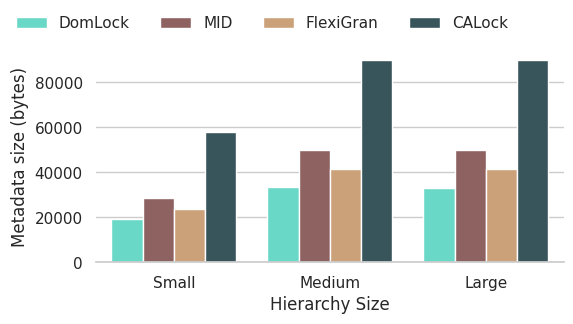

Here is the Python script that generated this plot: (Note: this script raises an exception after producing the figure.)
# Import the necessary modules
import matplotlib.pyplot as plt
import seaborn as sns
import pandas as pd
import numpy as np
import sys

# Initialize the lists for X and Y

custom_colors = {
    'Coarse': '#58b5e1',
    'Medium': '#b7d165',
    'Intention Lock': '#ab2b60',
    'DomLock': '#56ebd3',
    'MID': '#965a5b',
    'FlexiGran': '#d8a06c',
    'CALock': '#335862',
}



data = {
    'Type': ['Small', 'Medium', 'Large'],
    'DomLock': [19088, 33264, 33200],
    'MID': [28632, 49896, 49800],
    'FlexiGran': [23860, 41620, 41620],
    'CALock': [58064, 89804, 89700],
}


df = pd.DataFrame(data)
order = {'Coarse': 0, 'Medium': 1, 'Intention Lock': 2, 'DomLock': 3, 'MID': 4, 'FlexiGran': 5, 'CALock': 6}
df_melted = pd.melt(df, id_vars=['Type'], var_name='lock', value_name='value')
# print(df_melted)
final = df_melted.sort_values(by=["lock"], key=lambda x: x.map(order))
palette = [custom_colors[lock] for lock in final['lock'].unique()]

sns.set_theme(style="whitegrid")
g = sns.catplot(data=final, kind="bar", x="Type", y="value", hue="lock", height=3, aspect=2, palette=palette)
g.despine(left=True)
g.set_axis_labels("Hierarchy Size", "Metadata size (bytes)")
g.set_xticklabels(['Small', 'Medium', 'Large'])
g.legend.set_title("")
sns.move_legend(g,loc='upper center', ncols=4, fancybox=True, bbox_to_anchor=(0.4, 1.1))
plt.savefig("./benchmarkCharts/LabelsMemorySize.png", dpi=300, bbox_inches='tight')


#
#
#
# plt.figure(figsize=(7, 4))
# plt.bar(r1, DomLock, color='#7768AE', width=width, label='Domlock', edgecolor='black')
# plt.bar(r2, MID, color='#4D9DE0', width=width, label='MID', edgecolor='black')
# plt.bar(r3, Flexi, color='#F9BA8F', width=width, label='Flexigran 50%', edgecolor='black')
# plt.bar(r4, CALock, color='#3bb273', width=width, label='CALock', edgecolor='black')
#
# plt.xlabel('Hierarchy Size')
# plt.ylabel('Metadata size (bytes)')
# plt.xticks(r2, ['Small', 'Medium', 'Large'])
# # # Create legend & Show graphic
# plt.grid(axis='y', linestyle='--', linewidth=0.5)
#
# plt.legend(loc='upper center', ncols=3, bbox_to_anchor=(0.5, 1.175), fancybox=True)
# plt.savefig("./benchmarkCharts/LabelsMemorySize.png", dpi=150, bbox_inches="tight")
